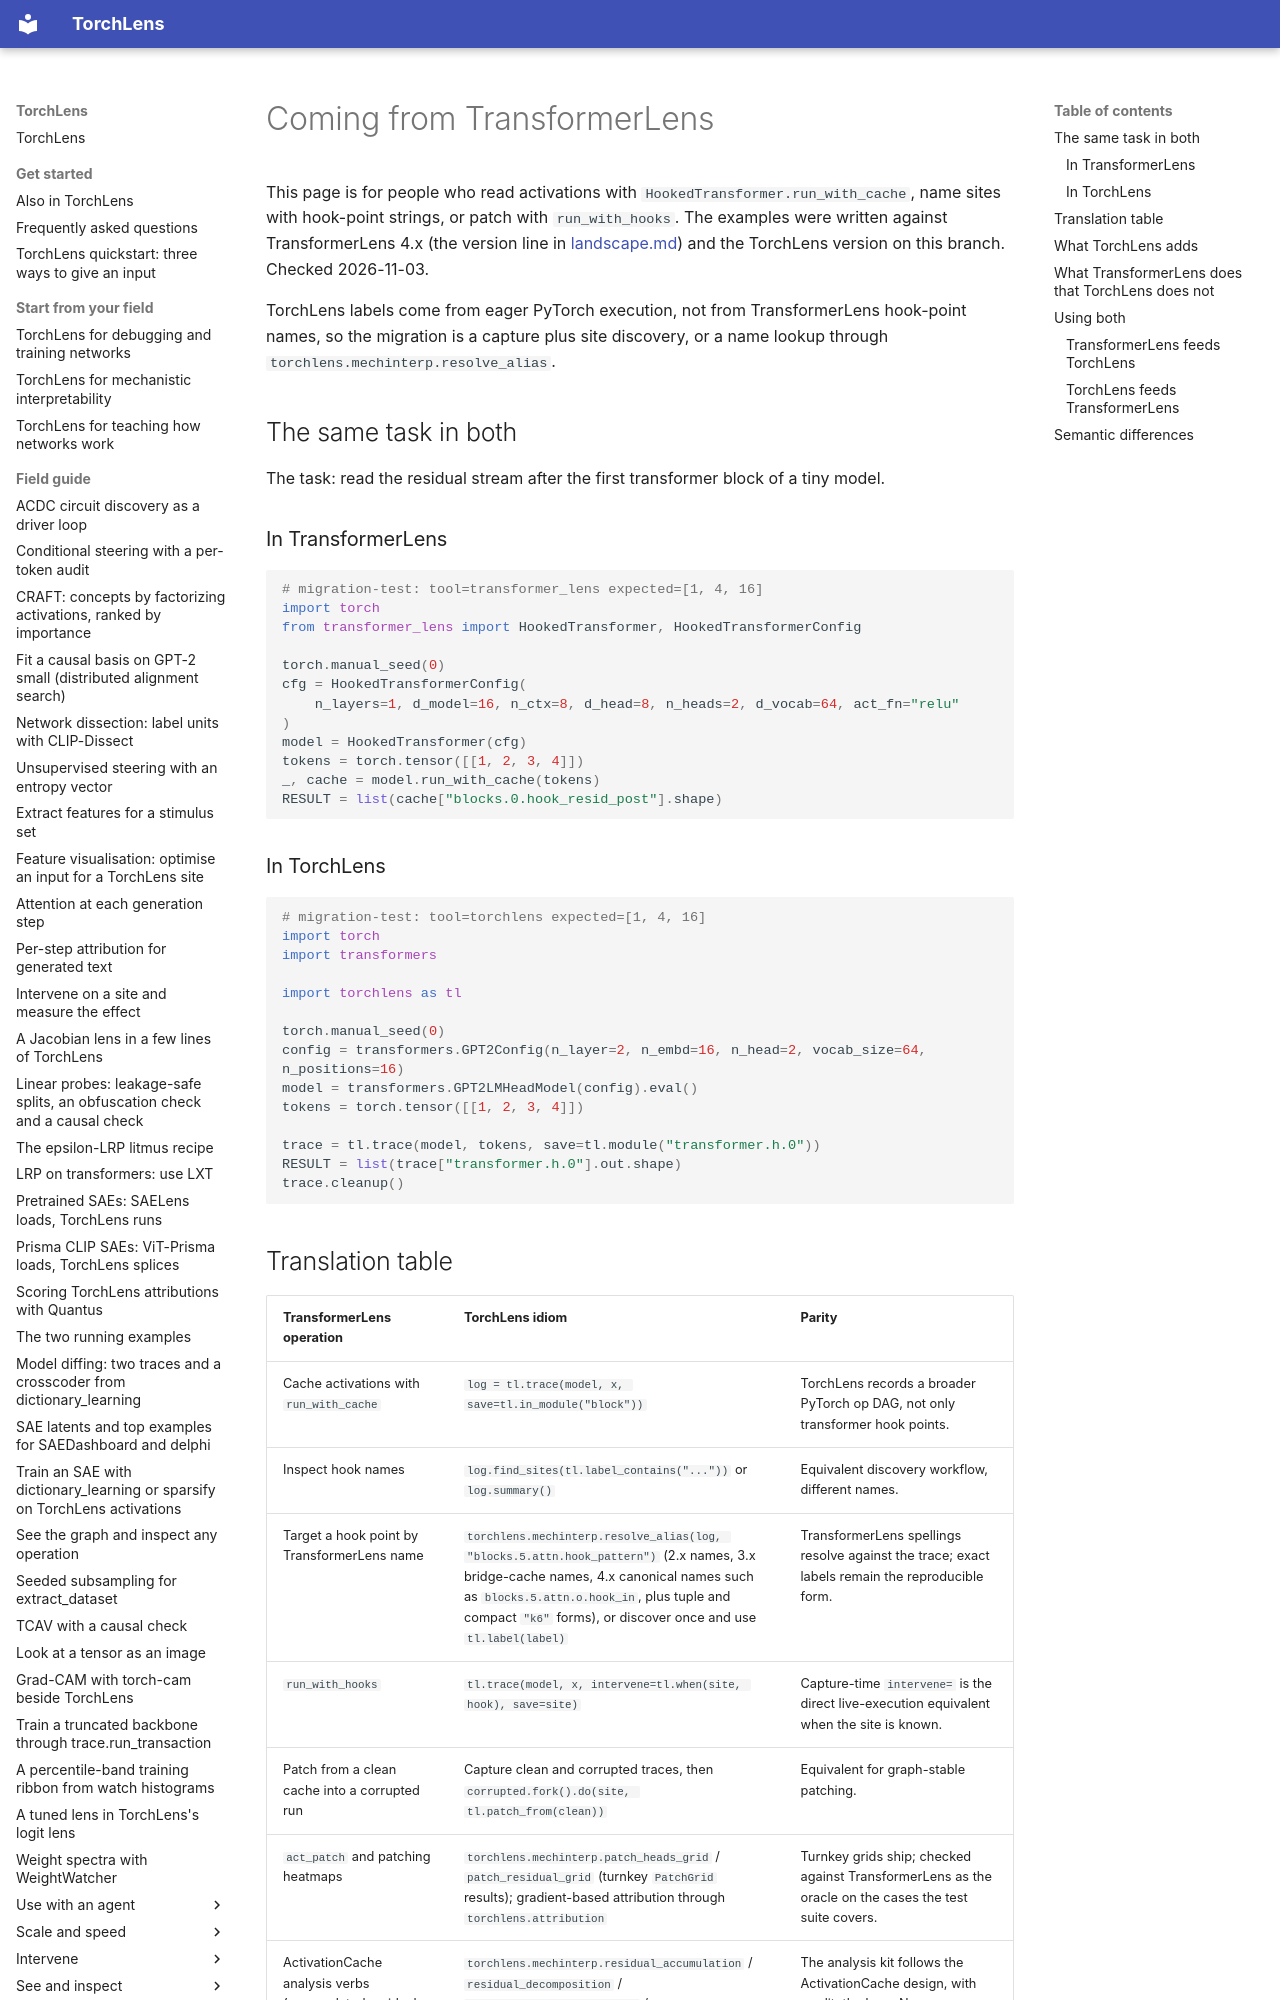

repository: johnmarktaylor91/torchlens · page: migration/from_transformerlens/index.html · generator: mkdocs

# Coming from TransformerLens

This page is for people who read activations with `HookedTransformer.run_with_cache`, name sites
with hook-point strings, or patch with `run_with_hooks`. The examples were written against
TransformerLens 4.x (the version line in [landscape.md](landscape.md)) and the TorchLens version on
this branch. Checked 2026-11-03.

TorchLens labels come from eager PyTorch execution, not from TransformerLens hook-point names, so
the migration is a capture plus site discovery, or a name lookup through
`torchlens.mechinterp.resolve_alias`.

## The same task in both

The task: read the residual stream after the first transformer block of a tiny model.

### In TransformerLens

```python
# migration-test: tool=transformer_lens expected=[1, 4, 16]
import torch
from transformer_lens import HookedTransformer, HookedTransformerConfig

torch.manual_seed(0)
cfg = HookedTransformerConfig(
    n_layers=1, d_model=16, n_ctx=8, d_head=8, n_heads=2, d_vocab=64, act_fn="relu"
)
model = HookedTransformer(cfg)
tokens = torch.tensor([[1, 2, 3, 4]])
_, cache = model.run_with_cache(tokens)
RESULT = list(cache["blocks.0.hook_resid_post"].shape)
```

### In TorchLens

```python
# migration-test: tool=torchlens expected=[1, 4, 16]
import torch
import transformers

import torchlens as tl

torch.manual_seed(0)
config = transformers.GPT2Config(n_layer=2, n_embd=16, n_head=2, vocab_size=64, n_positions=16)
model = transformers.GPT2LMHeadModel(config).eval()
tokens = torch.tensor([[1, 2, 3, 4]])

trace = tl.trace(model, tokens, save=tl.module("transformer.h.0"))
RESULT = list(trace["transformer.h.0"].out.shape)
trace.cleanup()
```
